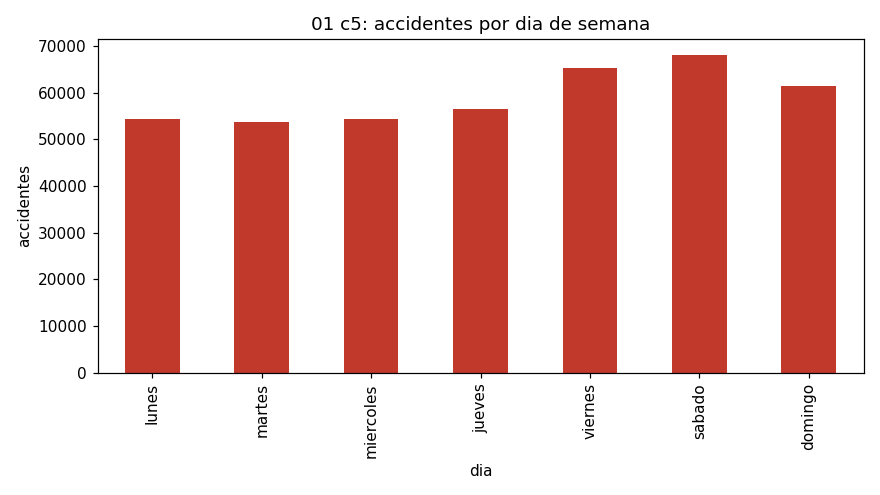

Data behind this chart, as committed beside it:
dia, accidentes
lunes, 54259
martes, 53677
miercoles, 54295
jueves, 56396
viernes, 65337
sabado, 68106
domingo, 61484
